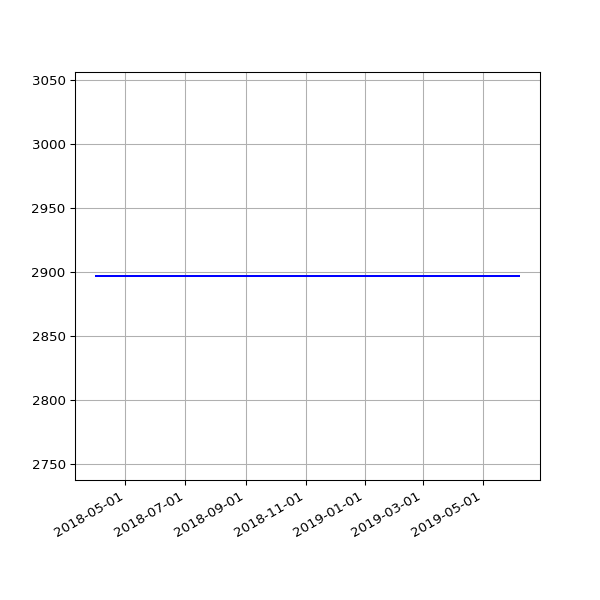

The table this chart was drawn from, first rows:
date, value
2018-04-01 05:34:15 +0100, 2897
2018-04-04 05:34:29 +0100, 2897
2018-04-07 05:49:30 +0100, 2897
2018-04-22 05:15:17 +0100, 2897
2018-06-01 05:44:15 +0100, 2897
2018-06-04 05:24:39 +0100, 2897
2018-06-07 06:06:31 +0100, 2897
2018-06-25 05:53:05 +0100, 2897
2018-07-10 06:31:48 +0100, 2897
2018-07-16 06:27:33 +0100, 2897
2018-07-22 06:28:04 +0100, 2897
2018-07-25 06:33:35 +0100, 2897
2018-07-28 06:42:39 +0100, 2897
2018-08-01 06:05:11 +0100, 2897
2018-08-04 05:47:50 +0100, 2897
2018-08-07 06:16:22 +0100, 2897
2018-08-10 06:44:44 +0100, 2897
2018-08-13 06:18:24 +0100, 2897
2018-08-16 06:36:33 +0100, 2897
2018-08-19 06:01:25 +0100, 2897
2018-08-22 06:51:37 +0100, 2897
2018-08-25 06:24:08 +0100, 2897
2018-08-28 06:26:32 +0100, 2897
2018-09-01 05:58:49 +0100, 2897
2018-09-04 05:55:32 +0100, 2897
2018-09-07 05:52:57 +0100, 2897
2018-09-10 06:01:53 +0100, 2897
2018-09-13 05:45:39 +0100, 2897
2018-09-16 05:46:46 +0100, 2897
2018-09-19 06:33:00 +0100, 2897
2018-09-22 05:54:16 +0100, 2897
2018-09-25 05:59:08 +0100, 2897
2018-10-04 06:11:36 +0100, 2897
2018-10-07 06:27:15 +0100, 2897
2018-10-10 06:46:32 +0100, 2897
2018-10-13 05:53:53 +0100, 2897
2018-10-16 06:26:10 +0100, 2897
2018-10-19 07:06:25 +0100, 2897
2018-10-22 07:10:20 +0100, 2897
2018-10-25 06:00:59 +0100, 2897
2018-10-28 05:13:53 +0000, 2897
2018-11-01 06:49:27 +0000, 2897
2018-11-04 06:12:54 +0000, 2897
2018-11-07 06:03:06 +0000, 2897
2018-11-10 06:10:02 +0000, 2897
2018-11-13 06:13:10 +0000, 2897
2018-11-16 06:06:18 +0000, 2897
2018-11-19 06:13:27 +0000, 2897
2018-11-22 06:43:41 +0000, 2897
2018-11-25 06:14:56 +0000, 2897
2018-12-01 06:23:51 +0000, 2897
2018-12-04 07:04:53 +0000, 2897
2018-12-07 06:14:22 +0000, 2897
2018-12-10 06:27:57 +0000, 2897
2018-12-13 06:31:09 +0000, 2897
2018-12-16 06:21:57 +0000, 2897
2018-12-19 06:31:52 +0000, 2897
2018-12-22 06:31:39 +0000, 2897
2018-12-25 06:50:52 +0000, 2897
2018-12-28 07:09:18 +0000, 2897
... 46 more rows
